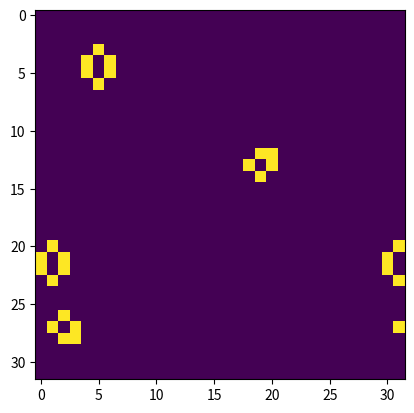
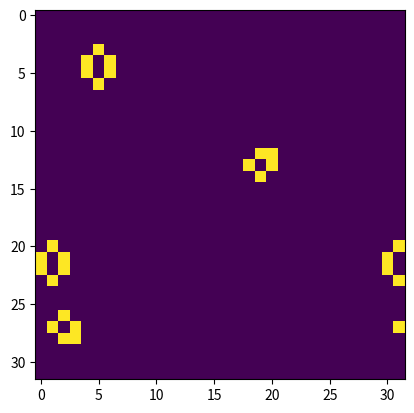
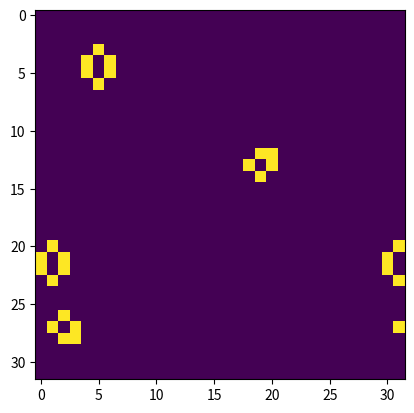
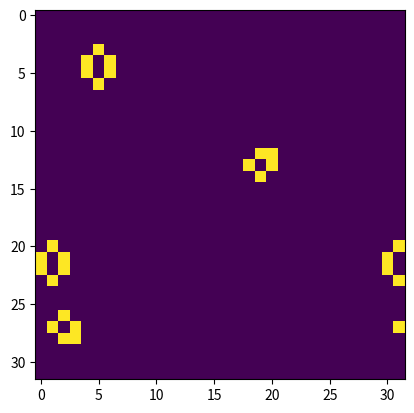
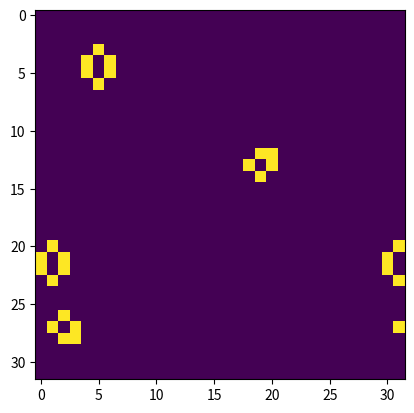
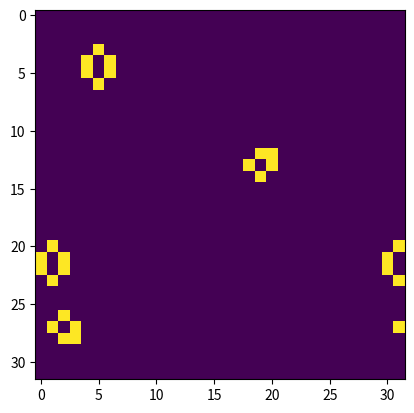
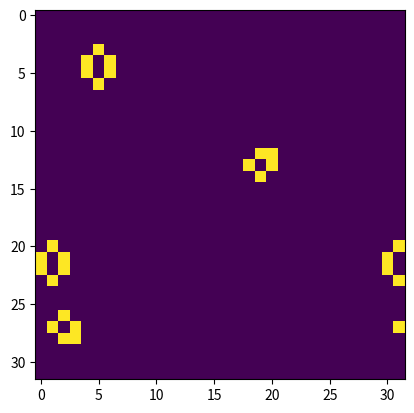
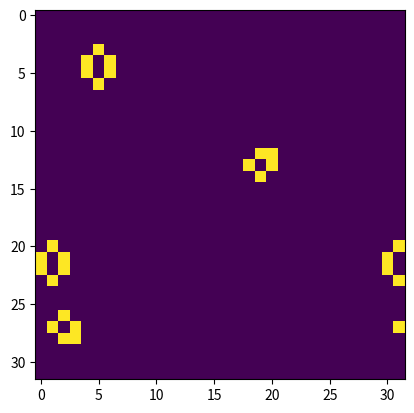
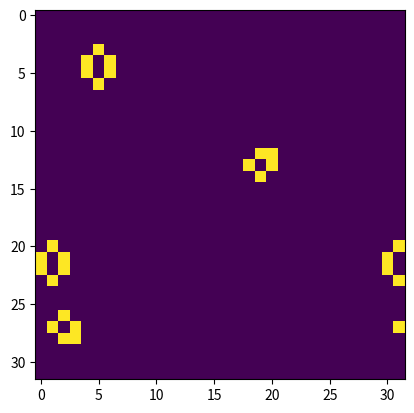
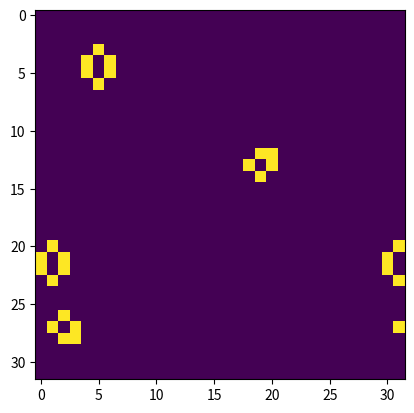
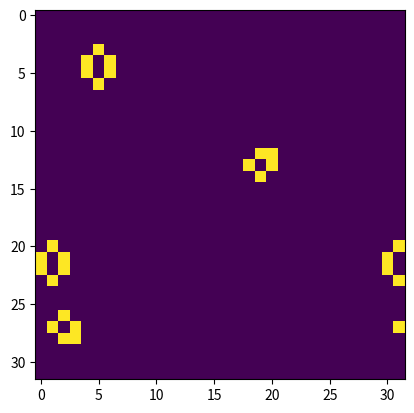
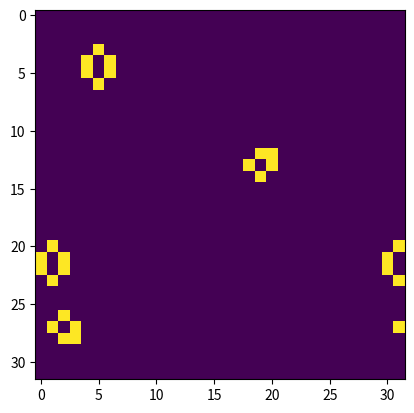
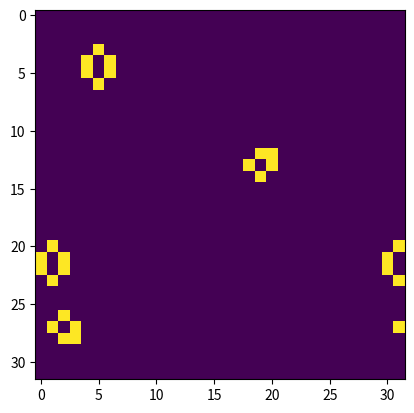
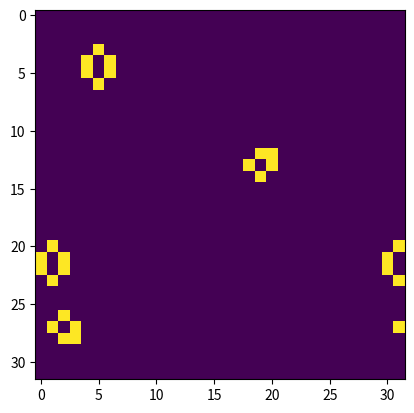
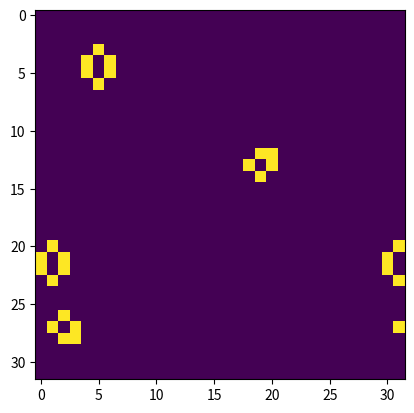
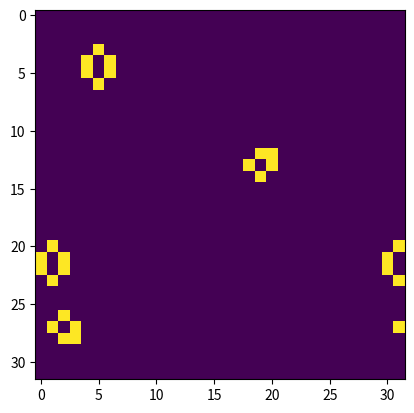

These charts were generated, in order, by the following Python code:
# -*- coding: utf-8 -*-
from __future__ import absolute_import
from __future__ import division
from __future__ import print_function

import numpy as np

def rgb_int2tuple(rgbint):
    return (rgbint // 256 // 256 % 256, rgbint // 256 % 256, rgbint % 256)

def rgb2int(rint, gint, bint):
    return int(rint*256*256 + (gint*256) + bint)

def color_drift(color, distance):
    drift_direction = np.random.uniform(low=-1,high=1,size=3)
    drift_direction = drift_direction / np.linalg.norm(drift_direction)
    newcolor = np.int32(np.abs(drift_direction*distance + color))
    newcolor[newcolor > 255] = 255
    if not np.any(newcolor):
        # rgb all 0
        nonzero_array_index = int(np.random.uniform(low=0,high=3))
        newcolor[nonzero_array_index] = 1
    return newcolor
    
def get_new_color(old_colors, mutation_distance):
    number_of_old_colors = len(old_colors)
    old_colors_rgb = np.zeros((number_of_old_colors,3))
    for old_color_index in range(number_of_old_colors):
        old_color_tuple = rgb_int2tuple(old_colors[old_color_index])
        old_colors_rgb[old_color_index, 0] = old_color_tuple[0]
        old_colors_rgb[old_color_index, 1] = old_color_tuple[1]
        old_colors_rgb[old_color_index, 2] = old_color_tuple[2]
    avg_old_color = np.mean(old_colors_rgb, axis=0)
    newcolor = color_drift(avg_old_color, mutation_distance)
    return rgb2int(newcolor[0],newcolor[1],newcolor[2])

def randomGrid(N): 
    """returns a grid of NxN random values"""
    grid = np.zeros((N,N), dtype=int)
    for i in range(N): 
        for j in range(N): 
            if np.random.uniform() < 0.1:
                # cell alive
                grid[i,j] = int(np.random.uniform(low=1, high=(256*256*256)-1))
    return grid

def addGlider(i, j, grid): 
    """adds a glider with top left cell at (i, j)"""
    color = int(np.random.uniform(low=1, high=(256*256*256)-1))
    glider = np.array([[0, 0, color], [color, 0, color], [0, color, color]]) 
    rotation_number = np.random.randint(4)
    glider = np.rot90(glider, rotation_number)
    grid[i:i+3, j:j+3] = glider 


def update(grid): 
    # copy grid since we require 8 neighbors 
    # for calculation and we go line by line 
    N = len(grid)
    chance_of_glider = 0.05
    threshold_for_adding_glider = 0.1
    
    newGrid = grid.copy() 
    
    if np.count_nonzero(grid) / (N*N) < threshold_for_adding_glider and np.random.uniform() < chance_of_glider:
        addGlider(np.random.randint(N-3), np.random.randint(N-3), newGrid)
    else:
        for i in range(N): 
            for j in range(N): 
                # compute 8-neghbor sum 
                # using toroidal boundary conditions - x and y wrap around 
                # so that the simulaton takes place on a toroidal surface. 
                eight_neighbors = np.array([ grid[i, (j-1)%N], grid[i, (j+1)%N],
                						grid[(i-1)%N, j], grid[(i+1)%N, j],
                						grid[(i-1)%N, (j-1)%N], grid[(i-1)%N, (j+1)%N],
                						grid[(i+1)%N, (j-1)%N], grid[(i+1)%N, (j+1)%N] ]) 
        
                nonzero_array = np.nonzero(eight_neighbors)[0]
                total = len(nonzero_array)
                # apply Conway's rules 
                if grid[i, j] > 0: 
                    #cell currently alive
                    if (total < 2) or (total > 3): 
                        newGrid[i, j] = 0
                else: 
                    #cell currently dead
                    if total == 3 or total == 6: 
                        old_colors = eight_neighbors[nonzero_array]
                        newGrid[i, j] = get_new_color(old_colors, np.random.uniform(low=0, high=10))                        
    return newGrid

def grid2colorgrid(grid, colorscheme):
    N = len(grid)
    color_grid = np.zeros((N,N,3), dtype=np.float32)
    if colorscheme == 'soft':
        for i in range(N): 
            for j in range(N): 
                pixel_color = rgb_int2tuple(grid[i,j])
                color_grid[i,j,0] = pixel_color[0] / 255 # grid[i,j] > 0
                color_grid[i,j,1] = pixel_color[1] / 255 # grid[i,j] > 0
                color_grid[i,j,2] = pixel_color[2] / 255 # grid[i,j] > 0 
    elif colorscheme == 'hard':
        for i in range(N): 
            for j in range(N): 
                pixel_color = rgb_int2tuple(grid[i,j])
                if ~np.any([np.array(pixel_color) > 0.5]):
                    #none of the colors are bigger than 0.5, take the brightest channel
                    color_grid[i,j,np.argmax(np.array(pixel_color))] = 1
                color_grid[i,j,0] = pixel_color[0] / 255 > 0.5
                color_grid[i,j,1] = pixel_color[1] / 255 > 0.5
                color_grid[i,j,2] = pixel_color[2] / 255 > 0.5 
    else: #binary
        for i in range(N): 
            for j in range(N): 
                color_grid[i,j,0] = grid[i,j] > 0
                color_grid[i,j,1] = grid[i,j] > 0
                color_grid[i,j,2] = grid[i,j] > 0     
    return color_grid

def grid2img(grid, img_size, colorscheme='soft'):
    img = np.zeros((img_size,img_size,3), dtype=np.float32)
    img[1:img_size-1, 1:img_size-1,:] = grid2colorgrid(grid, colorscheme)
    
    # continuous boundaries
    img[0,:,:] = img[img_size-2,:,:]
    img[img_size-1,:,:] = img[1,:,:]
    img[:,0,:] = img[:,img_size-2,:]
    img[:,img_size-1,:] = img[:,1,:]
    return img

class GameManager(object):
    def __init__(self, batchSize=64, fast_multiplier=1):
        self.N = 30
        self.img_size = self.N + 2
        self.grid = randomGrid(self.N)
        self.n_samples = batchSize
        self.skip_initial_iteration = 4
        step_size = self.N // int(np.sqrt(fast_multiplier))
        self.shifts_for_fastgen = range(0, self.N, step_size)
        number_in_range = 0
        for index in self.shifts_for_fastgen:
            number_in_range += 1
        self.rounds_for_fastgen = batchSize // (number_in_range * number_in_range)
        self.initialset_for_fastgen = batchSize % (number_in_range * number_in_range)
        self.colorscheme = 'binary' #'hard'
        
    def reset(self):
        self.grid = randomGrid(self.N)
        for index in range(self.skip_initial_iteration):
            self.grid = update(self.grid)
    
    @property
    def sample_size(self):
        return self.n_samples

#    def get_image(self, shape=0, scale=0, orientation=0, x=0, y=0):
#        latents = [0, shape, scale, orientation, x, y]
#        index = np.dot(latents, self.latents_bases).astype(int)
#        return self.get_images([index])[0]
    
    def get_images(self, count):
        images = np.zeros((count,self.img_size,self.img_size,3), dtype=np.float32)
        self.reset()
        for index in range(count):
          img = grid2img(self.grid, self.img_size, self.colorscheme)
          images[index,:,:,:] = img
          self.grid = update(self.grid)
        return images

    def generate_images(self):
        while True:
            images = np.zeros((self.n_samples,self.img_size,self.img_size,3), dtype=np.float32)
            self.reset()
            for index in range(self.n_samples):
              img = grid2img(self.grid, self.img_size, self.colorscheme)
              images[index,:,:,:] = img
              self.grid = update(self.grid)
            yield images, images
            
    def generate_images_fast(self):
        while True:
            images = np.zeros((self.n_samples,self.img_size,self.img_size,3), dtype=np.float32)
            self.reset()
            current_index = 0
            for index in range(self.initialset_for_fastgen):
                images[current_index,1:self.img_size-1, 1:self.img_size-1,:] = grid2colorgrid(self.grid, self.colorscheme)
                self.grid = update(self.grid)
                current_index += 1
            for fast_gen_rounds in range(self.rounds_for_fastgen):
                for x_shift in self.shifts_for_fastgen:
                    for y_shift in self.shifts_for_fastgen:
                        rolled_grid = np.roll(np.roll(self.grid,x_shift,axis=0),y_shift,axis=1)
                        images[current_index,1:self.img_size-1, 1:self.img_size-1,:] = grid2colorgrid(rolled_grid, self.colorscheme)
                        current_index += 1
                self.grid = update(self.grid)
                
            # continuous boundaries
            images[:,0,:,:] = images[:,self.img_size-2,:,:]
            images[:,self.img_size-1,:,:] = images[:,1,:,:]
            images[:,:,0,:] = images[:,:,self.img_size-2,:]
            images[:,:,self.img_size-1,:] = images[:,:,1,:]
            #np.random.shuffle(images)
            yield images, images
        
    def get_random_images(self, size):
        indices = [np.random.randint(self.n_samples) for i in range(size)]
        images = self.get_images(self.n_samples)
        random_images = []
        for random_index in indices:
            random_images.append(images[random_index])
        return random_images

if __name__ == '__main__':
    manager = GameManager(batchSize=64*4)
    test = next(manager.generate_images_fast())
    test2 = test[0]
    #test3 = np.sum(np.squeeze(test2[manager.sample_size-1,:,:,:]), axis=2)
    #print(test3)
    #t = next(manager.generate_images())
    #t2 = t[0]
    #t3 = np.sum(np.squeeze(t2[manager.sample_size-1,:,:,:]), axis=2)
    import matplotlib.pyplot as plt
    for index in range(manager.sample_size):
        f = plt.figure()
        plt.imshow(np.sum(np.squeeze(test2[index,:,:,:]), axis=2))
        plt.show()
        input("Press Enter to continue...")

        #test = manager.get_random_images(10)

    #print(test[0])
